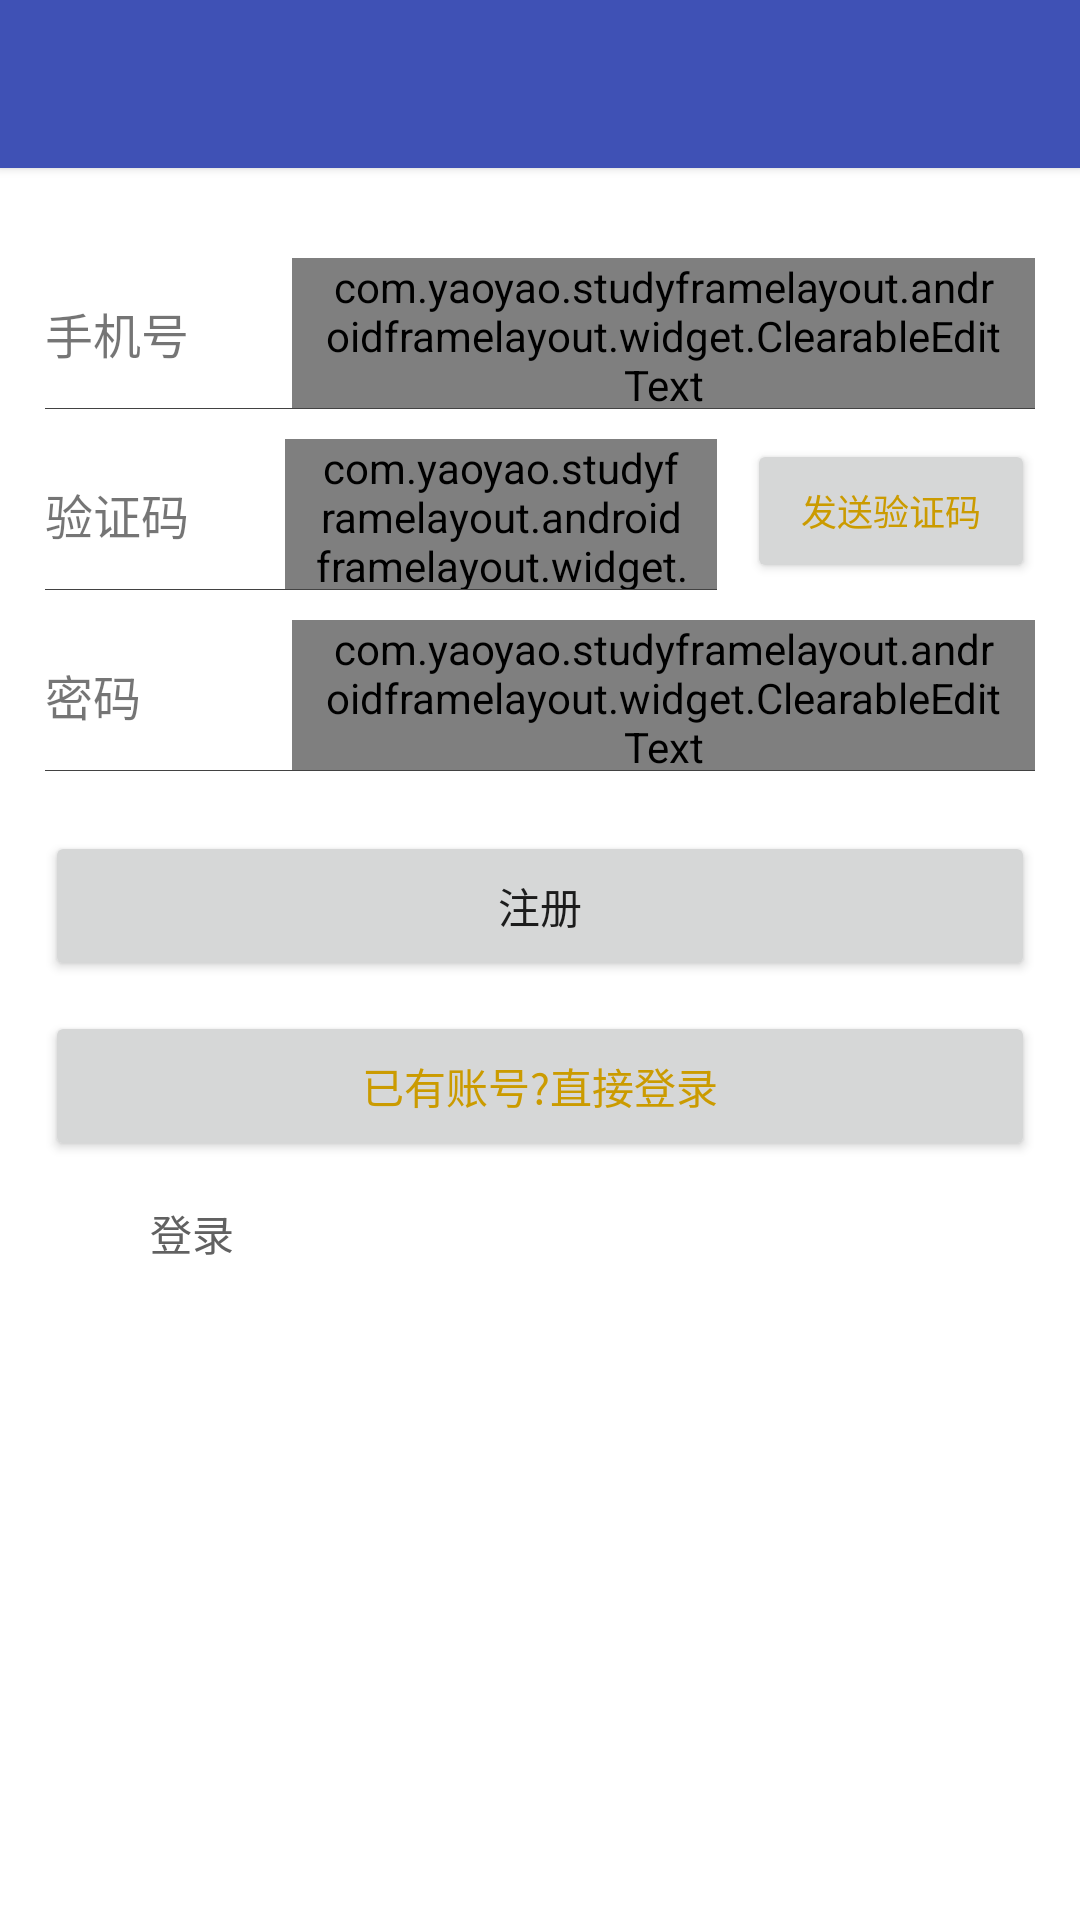

This screen was rendered from an Android layout file. Write that file and the resources it references.
<!-- AndroidManifest.xml: application theme AppTheme.NoActionBar -->
<!-- res/layout/activity_register.xml -->
<?xml version="1.0" encoding="utf-8"?>
<LinearLayout xmlns:android="http://schemas.android.com/apk/res/android"
    xmlns:tools="http://schemas.android.com/tools"
    android:layout_width="match_parent"
    android:layout_height="match_parent"
    android:background="@color/white"
    android:orientation="vertical"
    tools:context="com.yaoyao.studyframelayout.androidframelayout.RegisterActivity">

    <include layout="@layout/comm_toolbar" />

    <LinearLayout
        android:layout_width="match_parent"
        android:layout_height="match_parent"
        android:orientation="vertical"
        android:layout_marginTop="20dp"
        android:paddingLeft="15dp"
        android:paddingRight="15dp">

        <LinearLayout
            android:layout_width="fill_parent"
            android:layout_height="50dp"
            android:layout_marginTop="10dp"
            android:orientation="horizontal">

            <TextView
                android:layout_width="0dp"
                android:layout_height="fill_parent"
                android:layout_weight="1"
                android:gravity="center_vertical"
                android:text="手机号"
                android:textSize="16sp" />

            <com.yaoyao.studyframelayout.androidframelayout.widget.ClearableEditText
                android:id="@+id/text_phone"
                style="@style/LoginEdittextStyle"
                android:layout_width="0dp"
                android:layout_height="fill_parent"
                android:layout_weight="3"
                android:hint="请输入手机号"
                android:inputType="phone"
                android:maxLength="11" />
        </LinearLayout>

        <View
            android:layout_width="match_parent"
            android:layout_height="0.1dp"
            android:background="@color/grey800" />

        <LinearLayout
            android:layout_width="match_parent"
            android:layout_height="50dp"
            android:layout_marginTop="10dp"
            android:orientation="horizontal">

            <TextView
                android:layout_width="0dp"
                android:layout_height="fill_parent"
                android:layout_weight="1"
                android:gravity="center_vertical"
                android:text="验证码"
                android:textSize="16sp" />

            <com.yaoyao.studyframelayout.androidframelayout.widget.ClearableEditText
                android:id="@+id/text_code"
                style="@style/LoginEdittextStyle"
                android:layout_width="0dp"
                android:layout_height="fill_parent"
                android:layout_weight="1.8"
                android:hint="发送验证码"
                android:inputType="number"
                android:maxLength="6" />

            <RelativeLayout
                android:layout_width="0dp"
                android:layout_height="match_parent"
                android:layout_marginLeft="10dp"
                android:layout_weight="1.2">

                <Button
                    android:id="@+id/btn_get_code"
                    android:layout_width="match_parent"
                    android:layout_height="wrap_content"
                    android:text="发送验证码"
                    android:textColor="@color/dark_yellow"
                    android:textSize="12sp" />
            </RelativeLayout>

        </LinearLayout>

        <LinearLayout
            android:layout_width="match_parent"
            android:layout_height="wrap_content"
            android:orientation="horizontal">

            <View
                android:layout_width="0dp"
                android:layout_height="0.1dp"
                android:layout_weight="2.8"
                android:background="@color/grey800" />

            <View
                android:layout_width="0dp"
                android:layout_height="0.1dp"
                android:layout_marginLeft="10dp"
                android:layout_weight="1.2" />

        </LinearLayout>

        <LinearLayout
            android:layout_width="match_parent"
            android:layout_height="50dp"
            android:layout_marginTop="10dp"
            android:orientation="horizontal">

            <TextView
                android:layout_width="0dp"
                android:layout_height="fill_parent"
                android:layout_weight="1"
                android:gravity="center_vertical"
                android:text="密码"
                android:textSize="16sp" />

            <com.yaoyao.studyframelayout.androidframelayout.widget.ClearableEditText
                android:id="@+id/text_password"
                style="@style/LoginEdittextStyle"
                android:layout_width="0dp"
                android:layout_height="fill_parent"
                android:layout_weight="3"
                android:hint="请输入密码"
                android:inputType="textPassword"
                android:maxLength="16" />
        </LinearLayout>

        <View
            android:layout_width="match_parent"
            android:layout_height="0.1dp"
            android:background="@color/grey800" />

        <Button
            android:id="@+id/btn_register"
            android:layout_width="match_parent"
            android:layout_height="50dp"
            android:layout_marginTop="20dp"
            android:text="注册" />

        <Button
            android:id="@+id/btn_to_login"
            android:layout_width="match_parent"
            android:layout_height="50dp"
            android:layout_marginTop="10dp"
            android:text="已有账号?直接登录"
            android:textColor="@color/dark_yellow" />

        <Button
            android:id="@+id/btn_to_agreement"
            android:layout_width="wrap_content"
            android:layout_height="wrap_content"
            android:background="@null"
            android:layout_marginLeft="5dp"
            android:text="登录"
            android:textColor="@color/grey700" />

    </LinearLayout>
</LinearLayout>
<!-- res/layout/comm_toolbar.xml (included above) -->
<?xml version="1.0" encoding="utf-8"?>
<android.support.v7.widget.Toolbar xmlns:android="http://schemas.android.com/apk/res/android"
    xmlns:app="http://schemas.android.com/apk/res-auto"
    android:id="@+id/toolbar_comm"
    android:layout_width="match_parent"
    android:layout_height="?attr/actionBarSize"
    android:background="?attr/colorPrimary"
    android:elevation="2dp">

    <TextView
        android:id="@+id/text_title"
        android:layout_width="wrap_content"
        android:layout_height="wrap_content"
        android:layout_gravity="center"
        android:text=""
        android:textColor="@color/white"
        android:textSize="18sp" />

</android.support.v7.widget.Toolbar>
<!-- resources referenced by this layout -->
<resources>
  <color name="dark_yellow">#CB9B00</color>
  <color name="grey700">#616161</color>
  <color name="grey800">#424242</color>
  <color name="white">#ffffff</color>
  <style name="LoginEdittextStyle">
          <item name="android:singleLine">true</item>
          <item name="android:background">@color/white</item>
          <item name="android:paddingLeft">10dp</item>
          <item name="android:paddingRight">10dp</item>
          <item name="android:textSize">16sp</item>
      </style>
  <style name="AppTheme.NoActionBar">
          <item name="windowActionBar">false</item>
          <item name="windowNoTitle">true</item>
      </style>
</resources>
